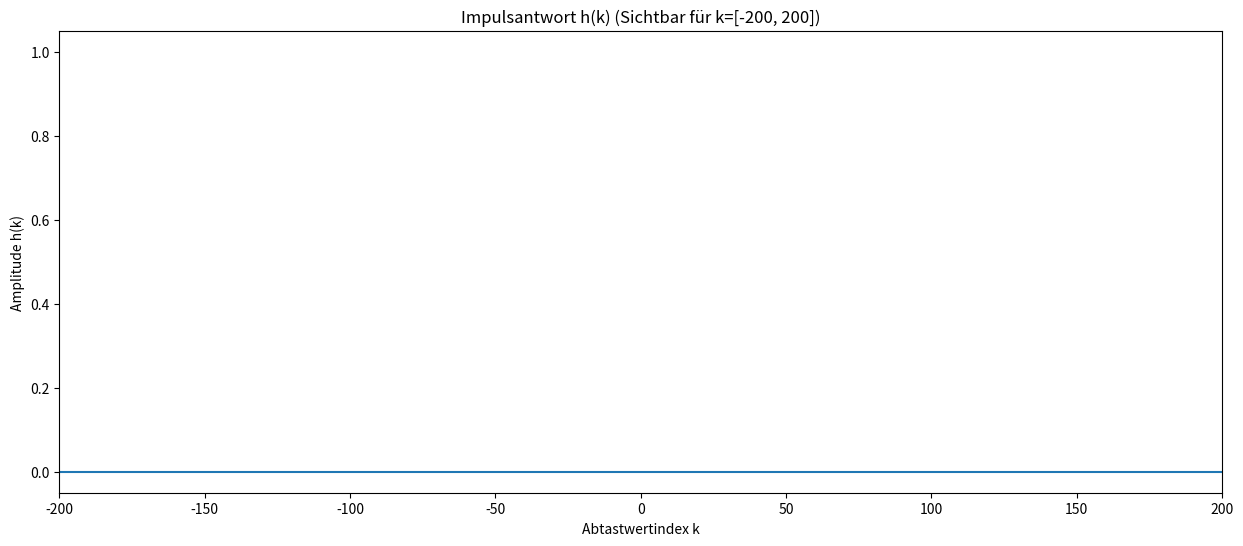

This figure's Python source: (Note: this script raises an exception after producing the figure.)
#!/usr/bin/env python
# coding: utf-8

# # 1.1 - FIR Filterentwurf

# <img style="float: right; margin:5px 0px 0px 10px" src="img/prism.gif" width="400">
# 
# Ein FIR-Filter (Finite Impulse Response) ist ein Filter, dessen Impulsantwort (oder Antwort auf eine Eingabe mit endlicher Länge) von endlicher Dauer ist, da sie sich in endlicher Zeit auf Null einstellt. Dies steht im Gegensatz zu IIR-Filtern (Infinite Impulse Response), die interne Rückkopplungen aufweisen und möglicherweise unbegrenzt weiter reagieren (normalerweise abklingend). Die Entwurfsmethoden umfassen Least MSE, Minimax, Frequenzabtastung usw. (siehe die Vorlesung: Thema1-Filter). Hier diskutieren wir die Frequenzabtastung - und damit den Filterentwurf - mittels inverser Fourier-Transformation, da er gleichzeitig einen grundlegenderen Einblick in die Signaltheorie bietet. 
# 
# ## Inhalt  
# 
# <table style="width:256px; border: 1px solid black; display: inline-block">
#     <tr>
#     <td  style="text-align:right" width=64px><img src="img/IMG-intro.png" style="float:left"></td>
#       <td style="text-align:left" width=256px>
#           <a style="color:black; font-size:14px; font-weight:bold; text-decoration:none" href='#intro'>1. Wiederholung</a>
#       </td>
#   </tr>  
#     <tr>
#     <td  style="text-align:right" width=64px><img src="img/IMG-idtft.png" style="float:left"></td>
#       <td style="text-align:left" width=256px>
#           <a style="color:black; font-size:14px; font-weight:bold; text-decoration:none" href='#idtft'>2. Inverse DTFT</a>
#       </td>
#   </tr>  
#     <tr>
#     <td  style="text-align:right" width=64px><img src="img/IMG-idft.png" style="float:left"></td>
#       <td style="text-align:left" width=256px>
#           <a style="color:black; font-size:14px; font-weight:bold; text-decoration:none" href='#idft'>2. Inverse DFT</a>
#       </td>
#   </tr>  
# </table>
# 
# 
# ---

# <a id='intro'></a><div><img src="img/IMG-intro.png" style="float:left"><h2 style="position: relative; top: 6px; left: 6px">1. Wiederholung </h2></div>
# 
# Die Zusammenhänge zwischen Fourier-Transformation, Fourier-Reihe, DTFT und DFT, wie sie in der Vorlesung Thema1-Filter zusammgenfasst wurden, sind in der nachfolgenden Grafik noch einmal dargestellt:

# ![transformation](img/transformation.jpg)

# - __Fourier-Reihe:__   
# Die Fourier-Reihe beschreibt, dass jede periodische Funktion $x(t)$ durch eine unendliche Reihe dargestellt werden kann, die aus Sinusfunktion und Cosinusfunktion besteht (die Sinusfunktion und die Cosinusfunktion werden als Basisfunktionen gewählt, weil sie orthogonal zuneinander sind). Nach der Euler-Formel können diese Funktionen wie nachfolgend auch als Exponentialform geschrieben werden
# \begin{equation}
# x_T(t) =  \sum_{n = -\infty}^{\infty}X_ne^{j\omega_0 n t},
# \end{equation}
# weswegen die Fourier-Reihe auch als Exponentialreihe bezeichnet wird. Index $T$ verdeutlicht die Periodizität in $T$, wobei $T$ die zeitliche Periode des Signals $x(t)$ ist, über welche die Fourier-Koeffizienten $X_n$ bestimmt werden. $\omega_0 = \frac{2\pi}{T}$ ist die Grundfrequenz (in [rad/s]). 
# - __Fourier-Transformation:__   
# Die Fourier-Transformation ist eigentlich eine Verallgemeinerung der Fourier-Reihe, da das Integral die Grenzform der Summe ist, wenn $T\rightarrow \infty \Rightarrow \omega_0 \rightarrow 0$ ist [3]. Die Fourier-Transformation wird hauptsächlich zur Analyse kontinuierlicher nichtperiodischer Signale verwendet. Für ein kontinuerliches (= analoges), nichtperiodisches Signal kann das Spektrum durch Fourier-Transformation berechnet werden. Da das Signal kontinuierlich und  nicht-periodisch ist, kann es Anteile aller möglichen Frequenzen von $\omega = 0$ bis $\omega \rightarrow \infty$ enthalten, wodurch das Spektrum ebenfalls nicht-periodisch und kontinuierlich (in $\omega$) ist.   
# - __DTFT:__   
# Da ein digitaler Computer nur digitale Signale verarbeiten kann, ist es zunächst erforderlich, das ursprüngliche analoge Signal im Zeitbereich zu diskretisieren, d.h., im Zeitbereich abzutasten (z.B. über einen Dirac-Impuls an den Zeitpunkten $k\Delta t$) und eine Fourier-Transformation für das abgetastete zeitdiskrete Signal, die sogenannte _zeitdiskrete Fourier-Transformation_, durchzuführen. Das Zeitsignal ist damit nicht-periodisch und diskret, wogegen das Spektrum periodisch und kontinuierlich ist. Dies ist der symmetrische Gegenfall zu der Fourier-Reihe, wo das analysierte Zeitsignal periodisch und kontinuierlich ist, das Spektrum dagegen diskret und nicht-periodisch ist (= Linienspektrum). Für Theorie-Enthusiasten ist eine umfangreichere Ausführung dieses Zusammenhanges in Dokument __impulseSamplingAndDTFT.pdf__ in OPAL zu finden.
# - __DFT:__   
# Die _diskrete Fourier-Transformation_ erhält man, indem die DTFT bzw. das daraus resultierende, kontinuierliche Spektrum, an  $N$ festen Frequenzpunkten $f = \frac{n}{N}\cdot f_s$ im Intervall $[0, f_s]$ abgetastet wird. $\Omega = \frac{2\pi f}{f_s}$ wird dadurch zu $\Omega = \frac{2\pi n}{N}$, da sich $f_s$ herauskürzt. 
# 
# ----

# <a id='idtft'></a><div><img src="img/IMG-idtft.png" style="float:left"><h2 style="position: relative; top: 6px; left: 6px">2. Inverse DTFT </h2></div>
# 
# Die inverse DTFT ist eine Möglichkeit, um die Impulsantwort im Zeitbereich aus einem vorgegebenen Frequenzgang $H(\omega)$ im Bild-/Spektralbereich zu berechnen. Der gegebene Amplitudenfrequenzgang ist kontinuierlich, nicht-periodisch und reell (siehe Übung 2, Aufgabe 1). Unter der Verwendung der inversen DTFT,  
# \begin{equation}
# x(k)=\frac{1}{2\pi}\int_{-\pi}^{\pi}H(e^{j\Omega})e^{jk\Omega}d\Omega 
# \end{equation}  
# wird implizit die Annahme getroffen, dass das ursprünglich nicht-periodische Spektrum $H(\omega)$ nun periodisch ist (mit einer spektralen Grundperiode, und weiterhin kontinuierlich + reell), über $H(e^{j\Omega})$ ausgedrückt und in eine nicht-periodische, diskrete Impulsantwort $x(k)$ transformiert wird.
# Wie in der Übung soll nachfolgend ein Hochpassfilter über die Methode der inversen DTFT entworfen.
# 
# ***
# 
# Importieren Sie nun alle dafür benötigten externen Module:

# In[1]:


# Lösung
# Importieren Sie:

import numpy as np
import matplotlib.pyplot as plt
from scipy import integrate, fft, signal


# Zuerst werden die Variablen für den gewünschten Hochpass definiert und ein Array mit dem idealen Frequenzgang $H_{soll}$ erzeugt und geplottet. Dafür eignet sich die Numpy-Funktion [numpy.where()](https://numpy.org/doc/stable/reference/generated/numpy.where.html). Das erste Argument ist eine Bedingung, gefolgt von zwei Skalaren oder Arrays als Argument zwei und drei. Abhängig von der Bedingung im ersten Argument wird entweder der erste oder zweite Wert bzw. aus dem ersten oder zweiten Array ausgewählt.

# In[ ]:


'''
Beispiel: Endliche Impulsantwort eines Hochpassfilters mittels inverser DTFT
'''

# Initialisierung aller wichtigen Variablen:
fs_Hz = 800              # Abtastfrequenz in [Hz]
ws_rad_s = 2*np.pi*fs_Hz # Abtastfrequenz in [rad]

fc_Hz = 200              # Grenzfrequenz (= corner frequency) des Filters in [Hz]
wc_rad_s = 2*np.pi*fc_Hz # Grenzfrequenz des Filters in [rad]

A = 1                    # Amplitude im Passband


# idealer Frequenzgang:
H_soll = 0
w_rad_s = np.linspace(-ws_rad_s/2, ws_rad_s/2, fs_Hz) # Omega [-π, π]: linear und äquidistant aus [-ws_rad_s/2, ws_rad_s/2]
H_soll = np.where((w_rad_s >= -wc_rad_s) & (w_rad_s <= wc_rad_s), 0, A)
    
# Graphische Darstellung
plt.title('Idealer Frequenzgang über die spektralen Grundperiode [-$\omega_s$, $\omega_s$]')
plt.xlabel('Frequenz $\omega$ [rad/s]') 
plt.ylabel('Amplitude $|H(e^j\Omega)|$') 
plt.plot(w_rad_s, H_soll)

plt.gcf().set_size_inches(15, 6)
plt.show()


# Die Impulsantwort $h(k)$ wird über die IDTFT aus dem Frequenzverhalten des idealen Hochpass berechnet und geplottet. Dabei wird die Integration in der IDTFT mit dem Objekt [integrate.quad](https://docs.scipy.org/doc/scipy/reference/tutorial/integrate.html) über numerische Integration angenähert.
# 
# Hinweis: Der `//`-Operator führt eine Divison durch und gibt eine ganzzahliges Ergebnis aus, indem der Rest hinter dem Komma abgeschnitten wird.

# In[ ]:


# Endliche Impulsantwort (reell) mit der IDTFT berechnen:
k = np.arange(-fs_Hz//2, fs_Hz//2)

# Über alle Sample-Zeitpunkte in k iterieren und numerisch integrieren (Annäherung an das Integral der IDTFT):
h = []                 # Impulsantwort (Allokation des Arrays unbestimmter Länge)
for i in k:
    an, err = integrate.quad(lambda w_rad_s:A*np.cos(i*w_rad_s/fs_Hz), wc_rad_s, 3*wc_rad_s, limit=fs_Hz)
    h.append(an / ws_rad_s)

# Graphische Darstellung:
kLimMin = -200
kLimMax = 200
plt.title('Impulsantwort h(k) (Sichtbar für k=[%d,' %kLimMin + ' %d])'  %kLimMax) 
plt.xlabel('Abtastwertindex k') 
plt.ylabel('Amplitude h(k)') 
plt.xlim(kLimMin, kLimMax)  
plt.stem(k, h, use_line_collection=True)

plt.gcf().set_size_inches(15, 6)
plt.show()


# Anschließend wird die Impulsantwort h(k) mittels der DTFT zurück in den Frequenzbereich transformiert, geplottet und mit dem vorgegebenen, idealen Frequenzgang verglichen. Dabei erkennt man sehr gut ein Überschwingen bei den Sprüngen im idealen Hochpass durch die Rücktransformation mit einer _endlichen_ Anzahl an Frequenzen/Abtastwerten.

# In[ ]:


# Realer Frequenzgang der berechneten, abgeschnittenen Impulsantwort h(k) mittels der DTFT:
W_rad = np.linspace(-np.pi, np.pi, 10000) # Laufvariable Omega definieren
H_ist = np.zeros(W_rad.size, dtype='complex128') # H_ist für das Ergebnis der DTFT allokieren als 2x64bit float

# Über alle h(k) iterieren und jeweils X(k) berechnen:
for i in k:
    H_ist += h[i]*np.exp(-1j*W_rad*k[i])
    
# Graphische Darstellung:
plt.subplot(211)
plt.title('realer Frequenzgang der Impulsantwort h(k) für den Bereich k=[%d' %np.min(k) + ', %d]' %np.max(k))
plt.xlabel('Frequenz $\omega$ [rad/s]') 
plt.ylabel('$|H(e^{j\Omega})|$') 
plt.plot(W_rad*fs_Hz, np.abs(H_ist))

plt.subplot(212)
plt.title('Idealer Frequenzgang über die spektrale Grundperiode [-$\omega_s$, $\omega_s$]')
plt.xlabel('Frequenz $\omega$ [rad/s]') 
plt.ylabel('$|H(e^{j\Omega})|$') 
plt.plot(w_rad_s, H_soll)

plt.gcf().set_size_inches(15, 10)
plt.show()


# Um den Einfluss der Anzahl an Abtastwerten $L$ der Impulsantwort auf den Frequenzgang zu veranschaulichen, wird nun über eine for-Schleife die soeben berechnete Impulsantwort $h(k)$ mittels `np.where`-Operator beschnitten ($h_w(k)$). Das hat zur Folge, dass die Impulsantwort mit einem Rechteckfenster gefenstert wird. Die Auswirkung dessen kann über Fouriertransformation im Frequenzbereich $H_w(e^{j\Omega}$) betrachtet werden.

# In[ ]:


# Lösung
'''
Aufgabe: Beschränkte Impulsantwort mit verschiedenen Fensterlängen L = 10, 20, 50, 200 berechnen
(Hinweis: Sie können die berechnete Impulsantwort aus dem vorherigen Beispiel direkt weiterverwenden.
 Probieren Sie auch aus, was passiert, wenn die Impulsantwort nicht symmetrisch um k = 0 gefenstert wird.)
'''

for L in (10, 20, 50, 100):
    # Fensterung mit einem Rechteckfenster (auf Wertebereich der Länge +-L beschränken):
    hw = np.where((k<=(L/2)) & (k>=(-L/2)), h, 0)

    # Realer Frequenzgang der berechneten, abgeschnittenen Impulsantwort h(k) mittels der DTFT für k = [-L/2,L/2]:
    W_rad = np.linspace(-np.pi, np.pi, 1000)
    H_ist = np.zeros(W_rad.size, dtype='complex128') # H_ist für das Ergebnis der DTFT allokieren 

    # Über alle h(k) iterieren und jeweils X(k) berechnen und aufsummieren:
    for i in k:
        H_ist += hw[i]*np.exp(-1j*W_rad*k[i])

    plt.subplot(121)
    plt.title('Impulsantwort mit Fensterlänge L=%d' %L)
    plt.xlabel('Abtastwertindex k') 
    plt.ylabel('Amplitude h(k)') 
    plt.xlim(fs_Hz//2-L, fs_Hz//2+L)
    plt.xticks(np.arange(fs_Hz//2-L, fs_Hz//2+L+1, L/5), range(-L, L+1, L//5))
    plt.stem(hw, use_line_collection=True) 

    plt.subplot(122)
    plt.title('Resultierender Frequenzgang für L=%d' %L)
    plt.xlabel('Frequenz $\omega$ [rad/s]') 
    plt.ylabel('Amplitude |H(e^j$\omega$)|') 
    plt.plot(W_rad*fs_Hz, np.abs(H_ist))

    plt.gcf().set_size_inches(16, 4)
    plt.show()


# ----
# 
# <a id='idft'></a><div><img src="img/IMG-idft.png" style="float:left"><h2 style="position: relative; top: 6px; left: 6px">3. Inverse DFT </h2></div>
# 
# Für die IDTFT in Abschnitt 2 musste ein Integral über die (logischerweise kontinuierliche) Variable $\Omega$ ausgewertet werden, was über eine numerische Integration gelöst wurde, aber für Rechner nicht besonders elegant ist. Die IDFT eignet sich für digitale Computer deutlich besser, da sie mit diskreten Abtastwerten arbeitet.
# 
# Im Folgenden soll daher dasselbe Vorgehen mit der IDFT anstatt der IDTFT durchgeführt werden. Die IDFT ist definiert durch
# \begin{equation*}
# h(k)=\sum_{n=0}^{N-1}H(n)e^{j2\pi kn/N},
# \end{equation*}  
# und ergibt sich direkt aus der IDTFT, wenn $\omega$ bzw. $f$ mit $N$ Punkten abgetastet wird (siehe Abschnitt 1, Wiederholung).  
# 
# Um die Gleichung der IDFT zunächst besser zu veranschaulichen, wird nachfolgend einmal ein Tiefpassfilter mit einer selbst definierten IDFT nach der obigen Gleichung entworfen. 
# 
# Funktionen in Python starten mit dem Präfix __def__, gefolgt vom Funktionsnamen (idft z.B.) und den Argumenten in Klammern (arg1, arg2, ...), getrennt durch Kommata.
# Der Ausgabewert (in diesem Falle die Impulsantwort h(k)) folgt nach einem `return` Statement.

# In[ ]:


'''
Funktion definieren: idft(func, N)
Impulsantwort mit IDFT, Verschiebung und Fensterung
    
    param func: Funktion für Impulsantwort
    param N: Sample Zahl
''' 

# IDFT
def idft(func, N):   
    h = [] 
    k = np.arange(N)
    for i in range(N): 
        an = np.sum(func * np.exp(1j*2*np.pi*k*i/N))
        h.append(an)     
    # Verschiebung
    h = h[N//2:] + h[:N//2]
    # Normalisierung
    h = h / (2*np.max(h))
    return h


# Wenden Sie nun die neu definierte Funktion zur Berechnung der Impulsantwort $h$ aus dem Frequenzgang des Tiefpassfilters $H_{soll}$ an, der eine Grenzfrequenz bei $f_s/4$ haben soll. Für den idealen Frequenzgang $H_{soll}$ wird die erste Hälfte des Spektrums (= bis zur Nyquistfrequenz $f_s/2$) vorgegeben und der (um die y-Achse gespiegelte) Abschnitt für die negativen Frequenzen (entspricht [$f=0$ bis $f=-f_s/2$] bzw. [$f=f_s/2$ bis $f_s$], für reelle Signale) daran angehängt, d.h. er wird über den Bereich $\Omega = [0, 2\pi]$ festgelegt. 

# In[ ]:


# Lösung

'''
Beispiel: Endliche Impulsantwort eines Tiefpassfilters mittels inverser DFT
'''

# Initialisierung
N = 512 # Sample Zahl
A = 1   # Amplitude 
fs_Hz = 800
fc_Hz = fs_Hz/4
Wc_rad = 2*np.pi*fc_Hz/fs_Hz

# Berechnung des idealen Frequenzganges:
W_rad = np.linspace(0, 2*np.pi, N)
H_soll = np.where((W_rad >= Wc_rad) & (W_rad <= 2*np.pi - Wc_rad), A, 0)

# Impulsantwort
h = idft(H_soll, N)

# plot  
plt.subplot(121)
plt.title('Idealer Amplitudenfrequenzgang in der Grundperiode')
plt.xlabel('Frequenz [Hz]') 
plt.ylabel('|H(n)|') 
plt.plot(W_rad*fs_Hz/(2*np.pi), H_soll)
plt.plot([fs_Hz/2, fs_Hz/2],[0, 1],'--k')

plt.subplot(122)
plt.title('Impulsantwort') 
plt.xlabel('Sample Nummer k') 
plt.ylabel('Amplitude h(k)') 
plt.xlim(150, 360)
plt.stem(np.real(h), use_line_collection=True)
plt.gcf().set_size_inches(15, 5)
plt.show()


# Für die DFT und ihre inverse IDFT gibt es im SciPy-Paket die fertigen Objekte [fft.fft](https://docs.scipy.org/doc/scipy/reference/generated/scipy.fft.fft.html) und [fft.ifft](https://docs.scipy.org/doc/scipy/reference/generated/scipy.fft.ifft.html), wobei immer die FFT verwendet wird (generell wird in der Praxis für die Berechnung der DTF ausschließlich die FFT verwendet. Falls die Anzahl an Abtastwerten keine Zweierpotenz ist, wird das Signal bis zur nächsthöheren Zweierpotenz mit Nullen aufgefüllt). Die selbst definierte IDFT soll nun mit der ifft-Funktion des SciPy-Paketes verglichen werden. Ebenfalls sehr nützlich ist die [ifftshift()](https://docs.scipy.org/doc/scipy/reference/generated/scipy.fftpack.fftshift.html), welche das DFT/FFT Spektrum in der Mitte um $\Omega = 0$ zentriert, indem die beiden Hälften der Impulsantwort $h(0:N/2-1)$ und $h(N/2:N-1)$ vertauscht werden.

# In[ ]:


# Lösung
# Inpulsantwort mittels ifft, ifftshift 
# Initialisierung
N = 512 # Länge der IFFT
A = 1   # Amplitude 
fs_Hz = 8000;
fc_Hz = fs_Hz/4;
Wc_rad = 2*np.pi*fc_Hz/fs_Hz

# Berechnung des idealen Frequenzganges:
W_rad = np.linspace(0, 2*np.pi, N)
H_soll = np.where((W_rad >= Wc_rad) & (W_rad <= 2*np.pi - Wc_rad), A, 0)

h = np.fft.ifftshift(fft.ifft(H_soll, N))
k = np.arange(0, N)

# Graphische Darstellung 
plt.subplot(121)
plt.title('Grundperiode des idealen Frequenzganges')
plt.xlabel('Frequenz [Hz]') 
plt.ylabel('|H(n)|') 
plt.plot(W_rad*fs_Hz/(2*np.pi), H_soll)
plt.plot([fs_Hz/2, fs_Hz/2],[0, 1],'--k')

plt.subplot(122)
plt.title('Impulsantwort') 
plt.xlabel('Sample Nummer k') 
plt.ylabel('h(k)') 
plt.xlim(150, 350)
plt.stem(k, np.real(h), '-b', use_line_collection=True)
plt.stem(k, np.imag(h), '-r',  use_line_collection=True)
plt.gcf().set_size_inches(15, 5)
plt.show()


#  Wenn alles richtig gemacht wurde, sind beide Ergebnisse identisch.
# 
# Nun soll (wie in Kapitel 2) die Auswirkung der Länge $L$ der berechneten Impulsantwort $h(k)$ auf den Frequenzgang des Tiefpasses und der Einfluss von verschiedenen Fensterfunktionen betrachtet werden. Zur Erzeugung des Fensters wird nun das Objekt [signal.get_window()](https://docs.scipy.org/doc/scipy/reference/generated/scipy.signal.get_window.html) genutzt, welches Funktionen für die wichtigsten Fenster zur Verfügung stellt. Die berechneten Abtastwerte der Fensterfunktion werden mit der Impulsantwort punktweise multipliziert. 

# In[ ]:


# Lösung
# Fensterung der berechneten Impulsantwort h(k) mit verschiedene Längen L

for L in (10, 20, 50, 100):
    
    # Erzeugung des Fensters:
    window = signal.get_window('boxcar', L+1)
    N = 512 # Länge der FFT
    # Erzeugung einer Maske, mit der nur der Bereich [-L/2, L/2] des Signals ungleich Null ist:
    mask = np.zeros(N) 
    mask[(N-L)//2:(N+L)//2+1] = window      
    h_ist = h * mask
    
    # Frequenzgang bereichnen mit der FFT:
    H_ist = np.abs(fft.fft(h_ist))
    
    # Graphische Darstellung
    plt.subplot(121)
    plt.title('Impulsantwort mit Fensterlänge L=%d' %L)
    plt.xlabel('Sample Nummer k') 
    plt.ylabel('h(k)') 
    plt.xlim(N//2-L, N//2+L)
    plt.xticks(np.arange(N//2-L, N//2+L+1, L//5), range(-L, L+1, L//5))
    plt.stem(np.real(h_ist), use_line_collection=True)
    plt.plot(mask, ls=':', c='r')
    
    plt.subplot(122)
    plt.title('Realer Amplitudenfrequenzgang in der Grundperiode')
    plt.xlabel('Frequenz [Hz]') 
    plt.ylabel('|H(n)|') 
    plt.plot(W_rad*fs_Hz/(2*np.pi), H_ist)
    
    plt.gcf().set_size_inches(15, 5)
    plt.show()


# Zum Schluss sollen unterschiedliche Fenstertypen auf die Impulsantwort $h$ angewendet und die Veränderung auf den Frequenzgang gegenübergestellt werden.

# In[ ]:


# Lösung
# mit verschiedenen Fenstern
L = 50  # Hälfte der Fensterlänge um h(0) herum
N = 512 # Länge der FFT
for windowType in ('boxcar', 'triangle', 'blackman', 'hanning'):
    mask = np.zeros(N)
    mask[(N-L)//2:(N+L)//2+1] = signal.get_window(windowType, L+1)      
    h_ist = h * mask
    
    # Frequenzgang berechnen mit der FFT:
    H_ist = np.abs(fft.fft(h_ist))
    
    # Plotten:
    plt.subplot(121)
    plt.title('Impulsantwort durch %s-Fenster' %windowType) 
    plt.xlabel('Sample Nummer k') 
    plt.ylabel('Amplitude h(k)') 
    plt.xlim(150, 350)
    plt.stem(np.real(h_ist), use_line_collection=True)
    plt.plot(mask, ls='--', c='r')
    
    plt.subplot(122)
    plt.title('Frequenzgang nach Fensterung')
    plt.xlabel('Frequenz [Hz]') 
    plt.ylabel('|H(n)|') 
    plt.plot(W_rad*fs_Hz/(2*np.pi), H_ist)
    
    plt.gcf().set_size_inches(15, 5)
    plt.show()


# ---
# 
# ### References
# 
# 1. Titelbild von [Lucas Vieira](https://en.wikipedia.org/wiki/Prism#/media/File:Light_dispersion_conceptual_waves.gif)  
# 2. DSP Guide: [The Scientist and Engineer's Guide to
# Digital Signal Processing](http://www.dspguide.com/pdfbook.htm)
# 3. http://fourier.eng.hmc.edu/e101/lectures/Fourier_Transform_C/node1.html
# ---
# [redacted]
